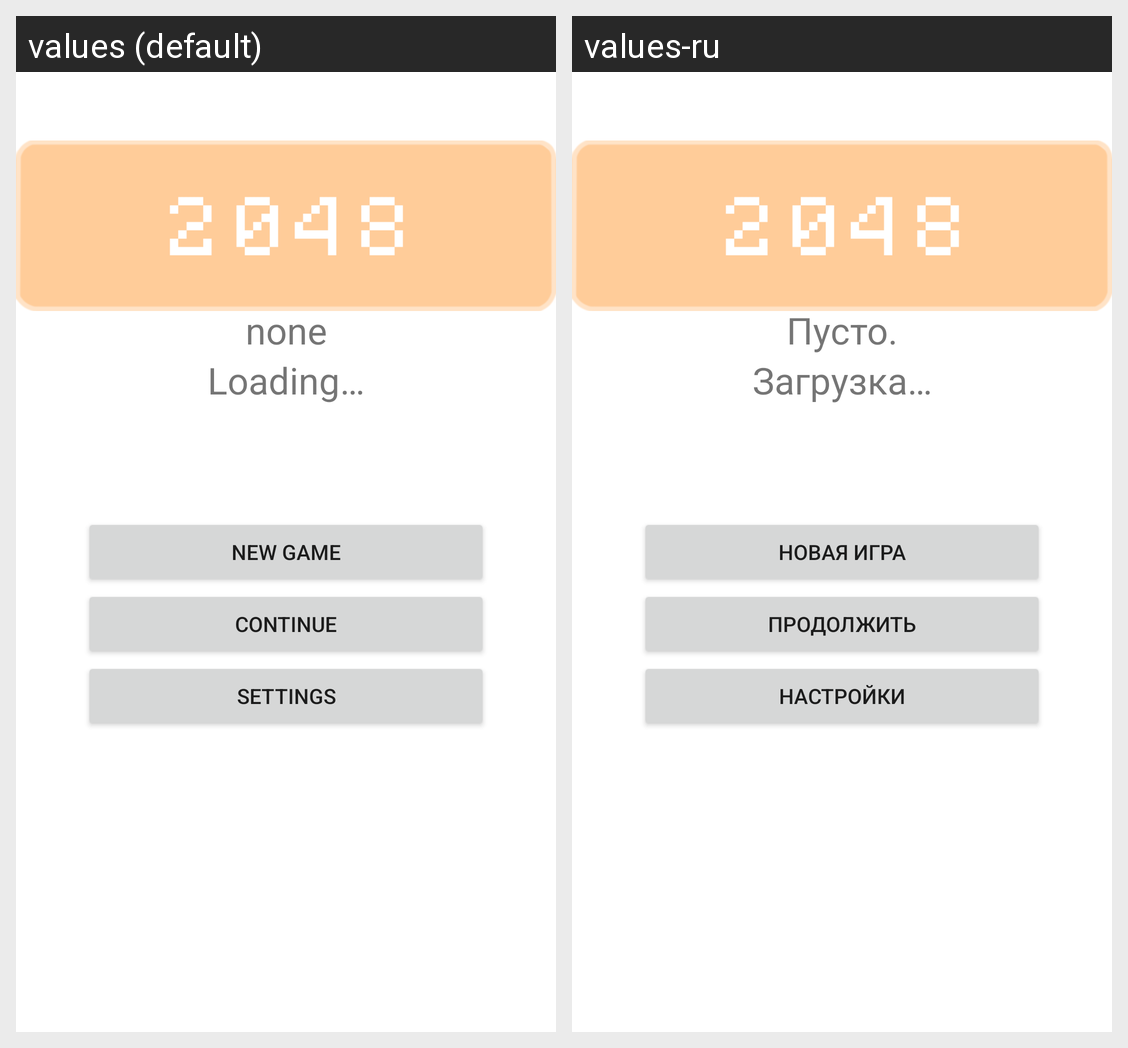

Strings drawn on this Android screen and how each of the app's shown locales translates them:
Android screen res/layout/main_menu.xml rendered under 2 locales, left to right: values (default), values-ru. Device: Nexus 5 (rendered at 1080×1920; each locale shown at half size, 540×960, under a caption strip naming it); theme Theme.2048.
Strings drawn on this screen, with the default value and each locale's value (text and hints the layout hard-codes, and strings that could not be matched under every locale, appear in the picture but are not listed):

temp
  values: none
  values-ru: Пусто.

loading
  values: Loading…
  values-ru: Загрузка…

new_game
  values: New Game
  values-ru: Новая Игра

continue_btn
  values: Continue
  values-ru: Продолжить

settings
  values: Settings
  values-ru: Настройки
